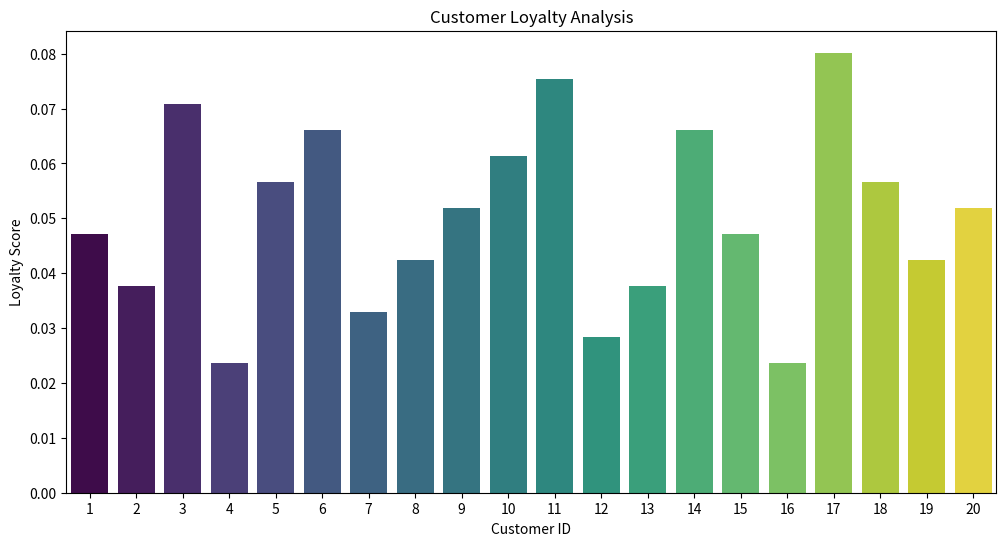
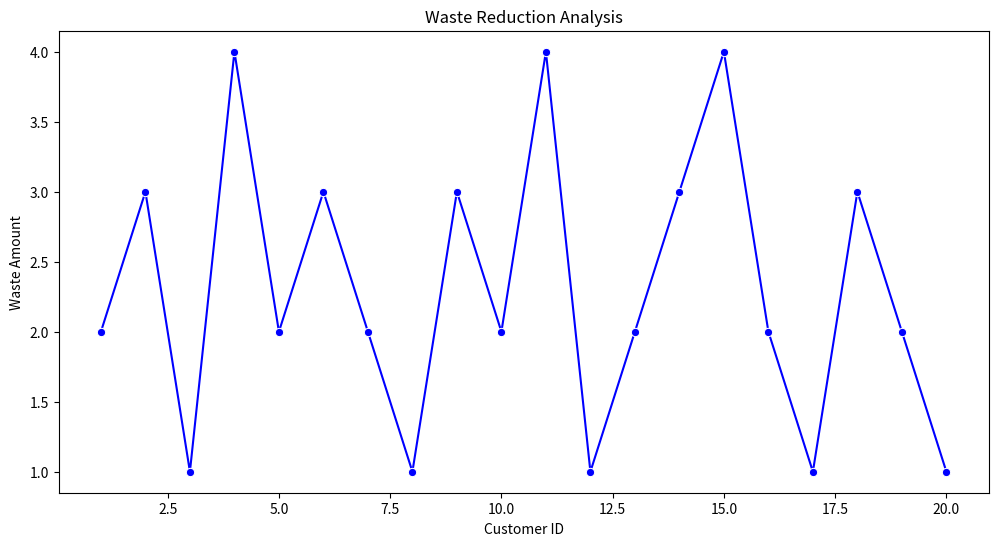
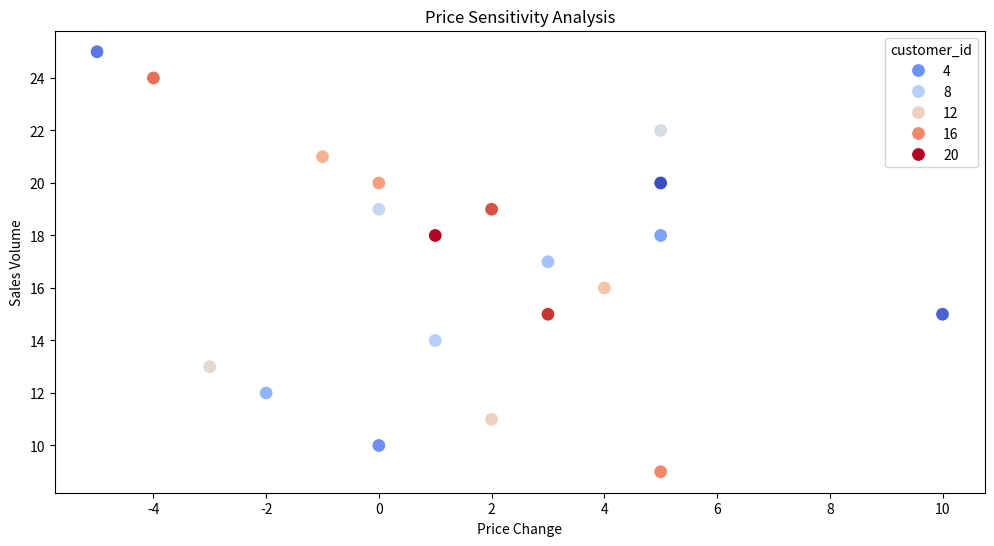
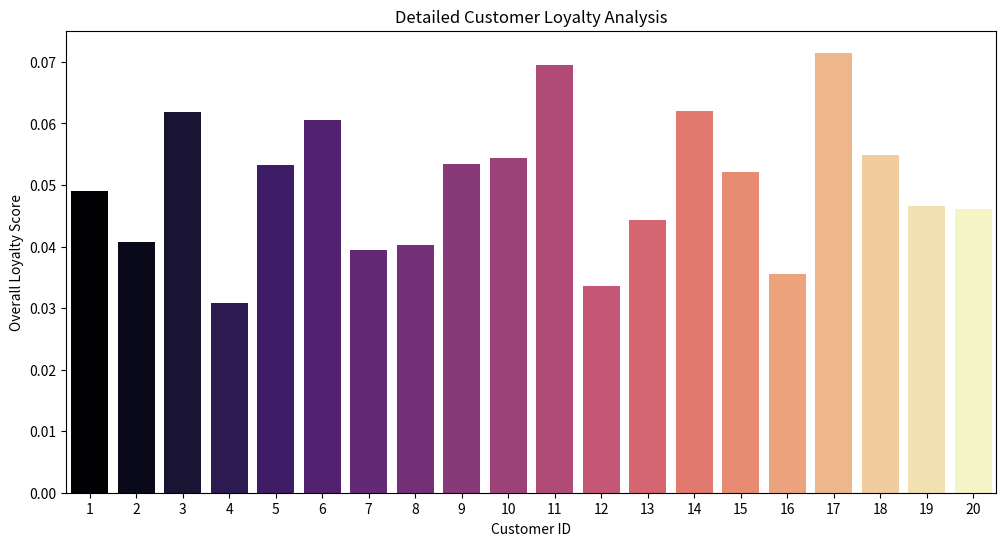
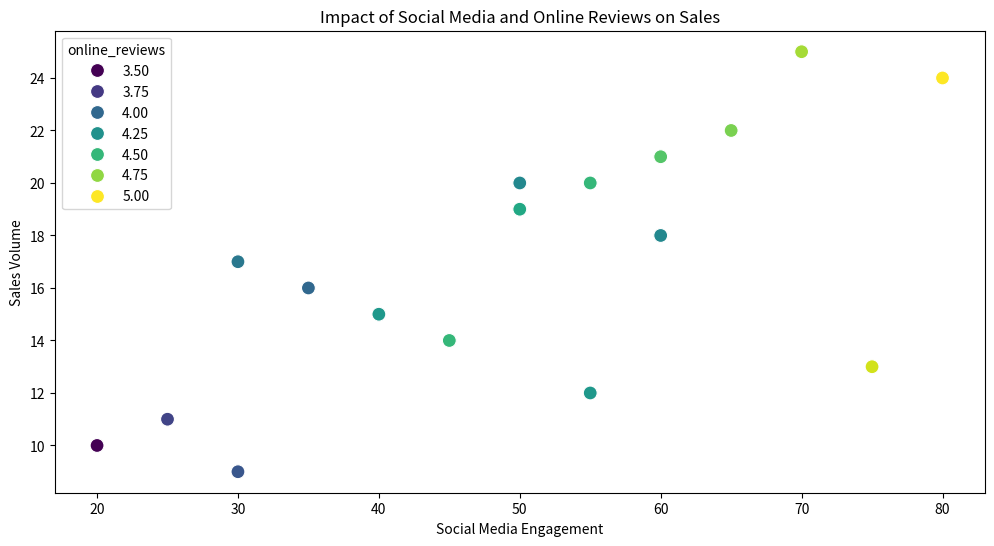

Here is the Python script that generated these plots, in order:
import pandas as pd
import matplotlib.pyplot as plt
import seaborn as sns

# Sample data with 20 entries
data = {
    'customer_id': range(1, 21),
    'purchase_history': [10, 8, 15, 5, 12, 14, 7, 9, 11, 13, 16, 6, 8, 14, 10, 5, 17, 12, 9, 11],
    'waste_amount': [2, 3, 1, 4, 2, 3, 2, 1, 3, 2, 4, 1, 2, 3, 4, 2, 1, 3, 2, 1],
    'price_change': [5, 10, -5, 0, 5, -2, 3, 1, 0, 5, -3, 2, 4, -1, 0, 5, -4, 2, 3, 1],
    'sales_volume': [20, 15, 25, 10, 18, 12, 17, 14, 19, 22, 13, 11, 16, 21, 20, 9, 24, 19, 15, 18],
    'visit_frequency': [5, 4, 6, 3, 5, 7, 4, 3, 6, 5, 8, 3, 5, 7, 6, 4, 8, 6, 5, 4],
    'customer_feedback_score': [4.5, 4.0, 5.0, 3.5, 4.8, 4.2, 4.1, 4.3, 4.4, 4.7, 4.9, 3.8, 4.1, 4.6, 4.5, 3.9, 5.0, 4.4, 4.3, 4.2],
    'social_media_engagement': [50, 40, 70, 20, 60, 55, 30, 45, 50, 65, 75, 25, 35, 60, 55, 30, 80, 50, 40, 60],
    'online_reviews': [4.2, 4.0, 4.8, 3.5, 4.6, 4.3, 4.1, 4.5, 4.4, 4.7, 4.9, 3.8, 4.0, 4.6, 4.5, 3.9, 5.0, 4.4, 4.3, 4.2]
}

df = pd.DataFrame(data)

# Save DataFrame to CSV file
df.to_csv('customer_data.csv', index=False)
print("CSV file created successfully!")

# Customer Loyalty Analysis
def analyze_customer_loyalty(df):
    df['loyalty_score'] = df['purchase_history'] / df['purchase_history'].sum()
    print("\nCustomer Loyalty Analysis:")
    print(df[['customer_id', 'loyalty_score']])
    df[['customer_id', 'loyalty_score']].to_csv('customer_loyalty_analysis.csv', index=False)  # Save to CSV
    plt.figure(figsize=(12, 6))
    sns.barplot(x='customer_id', y='loyalty_score', hue='customer_id', data=df, palette='viridis', legend=False)
    plt.title('Customer Loyalty Analysis')
    plt.xlabel('Customer ID')
    plt.ylabel('Loyalty Score')
    plt.show()

# Waste Reduction Analysis
def analyze_waste_reduction(df):
    print("\nWaste Reduction Analysis:")
    print(df[['customer_id', 'waste_amount']])
    df[['customer_id', 'waste_amount']].to_csv('waste_reduction_analysis.csv', index=False)  # Save to CSV
    plt.figure(figsize=(12, 6))
    sns.lineplot(x='customer_id', y='waste_amount', data=df, marker='o', linestyle='-', color='b')
    plt.title('Waste Reduction Analysis')
    plt.xlabel('Customer ID')
    plt.ylabel('Waste Amount')
    plt.show()

# Price Sensitivity Analysis
def analyze_price_sensitivity(df):
    print("\nPrice Sensitivity Analysis:")
    print(df[['price_change', 'sales_volume']])
    df[['price_change', 'sales_volume']].to_csv('price_sensitivity_analysis.csv', index=False)  # Save to CSV
    plt.figure(figsize=(12, 6))
    sns.scatterplot(x='price_change', y='sales_volume', data=df, hue='customer_id', palette='coolwarm', s=100)
    plt.title('Price Sensitivity Analysis')
    plt.xlabel('Price Change')
    plt.ylabel('Sales Volume')
    plt.show()

# Detailed Customer Loyalty Analysis
def detailed_customer_loyalty_analysis(df):
    df['visit_loyalty'] = df['visit_frequency'] / df['visit_frequency'].sum()
    df['feedback_loyalty'] = df['customer_feedback_score'] / df['customer_feedback_score'].sum()
    df['overall_loyalty'] = (df['loyalty_score'] + df['visit_loyalty'] + df['feedback_loyalty']) / 3
    print("\nDetailed Customer Loyalty Analysis:")
    print(df[['customer_id', 'overall_loyalty']])
    df[['customer_id', 'overall_loyalty']].to_csv('detailed_customer_loyalty_analysis.csv', index=False)  # Save to CSV
    plt.figure(figsize=(12, 6))
    sns.barplot(x='customer_id', y='overall_loyalty', hue='customer_id', data=df, palette='magma', legend=False)
    plt.title('Detailed Customer Loyalty Analysis')
    plt.xlabel('Customer ID')
    plt.ylabel('Overall Loyalty Score')
    plt.show()

# Digital Presence Analysis
def analyze_digital_presence(df):
    print("\nDigital Presence Analysis:")
    print(df[['customer_id', 'social_media_engagement', 'online_reviews', 'sales_volume']])
    df[['customer_id', 'social_media_engagement', 'online_reviews', 'sales_volume']].to_csv('digital_presence_analysis.csv', index=False)  # Save to CSV
    plt.figure(figsize=(12, 6))
    sns.scatterplot(x='social_media_engagement', y='sales_volume', data=df, hue='online_reviews', palette='viridis', s=100)
    plt.title('Impact of Social Media and Online Reviews on Sales')
    plt.xlabel('Social Media Engagement')
    plt.ylabel('Sales Volume')
    plt.show()

# Analyze Customer Loyalty
analyze_customer_loyalty(df)

# Analyze Waste Reduction
analyze_waste_reduction(df)

# Analyze Price Sensitivity
analyze_price_sensitivity(df)

# Detailed Customer Loyalty Analysis
detailed_customer_loyalty_analysis(df)

# Analyze Digital Presence
analyze_digital_presence(df)